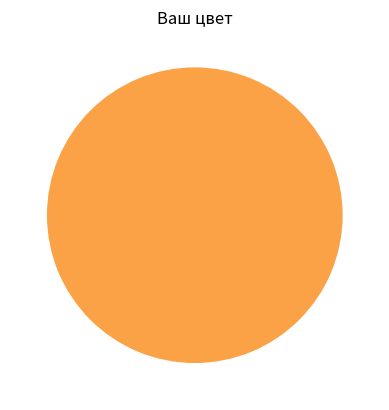

Here is the Python script that generated this plot:
import matplotlib.pyplot as plt
from random import randint

r = hex(randint(0, 255)).upper()[2:].zfill(2)
g = hex(randint(0, 255)).upper()[2:].zfill(2)
b = hex(randint(0, 255)).upper()[2:].zfill(2)

plt.title("Ваш цвет")
plt.pie([1], colors=[f"#{r}{g}{b}"])
plt.show()
